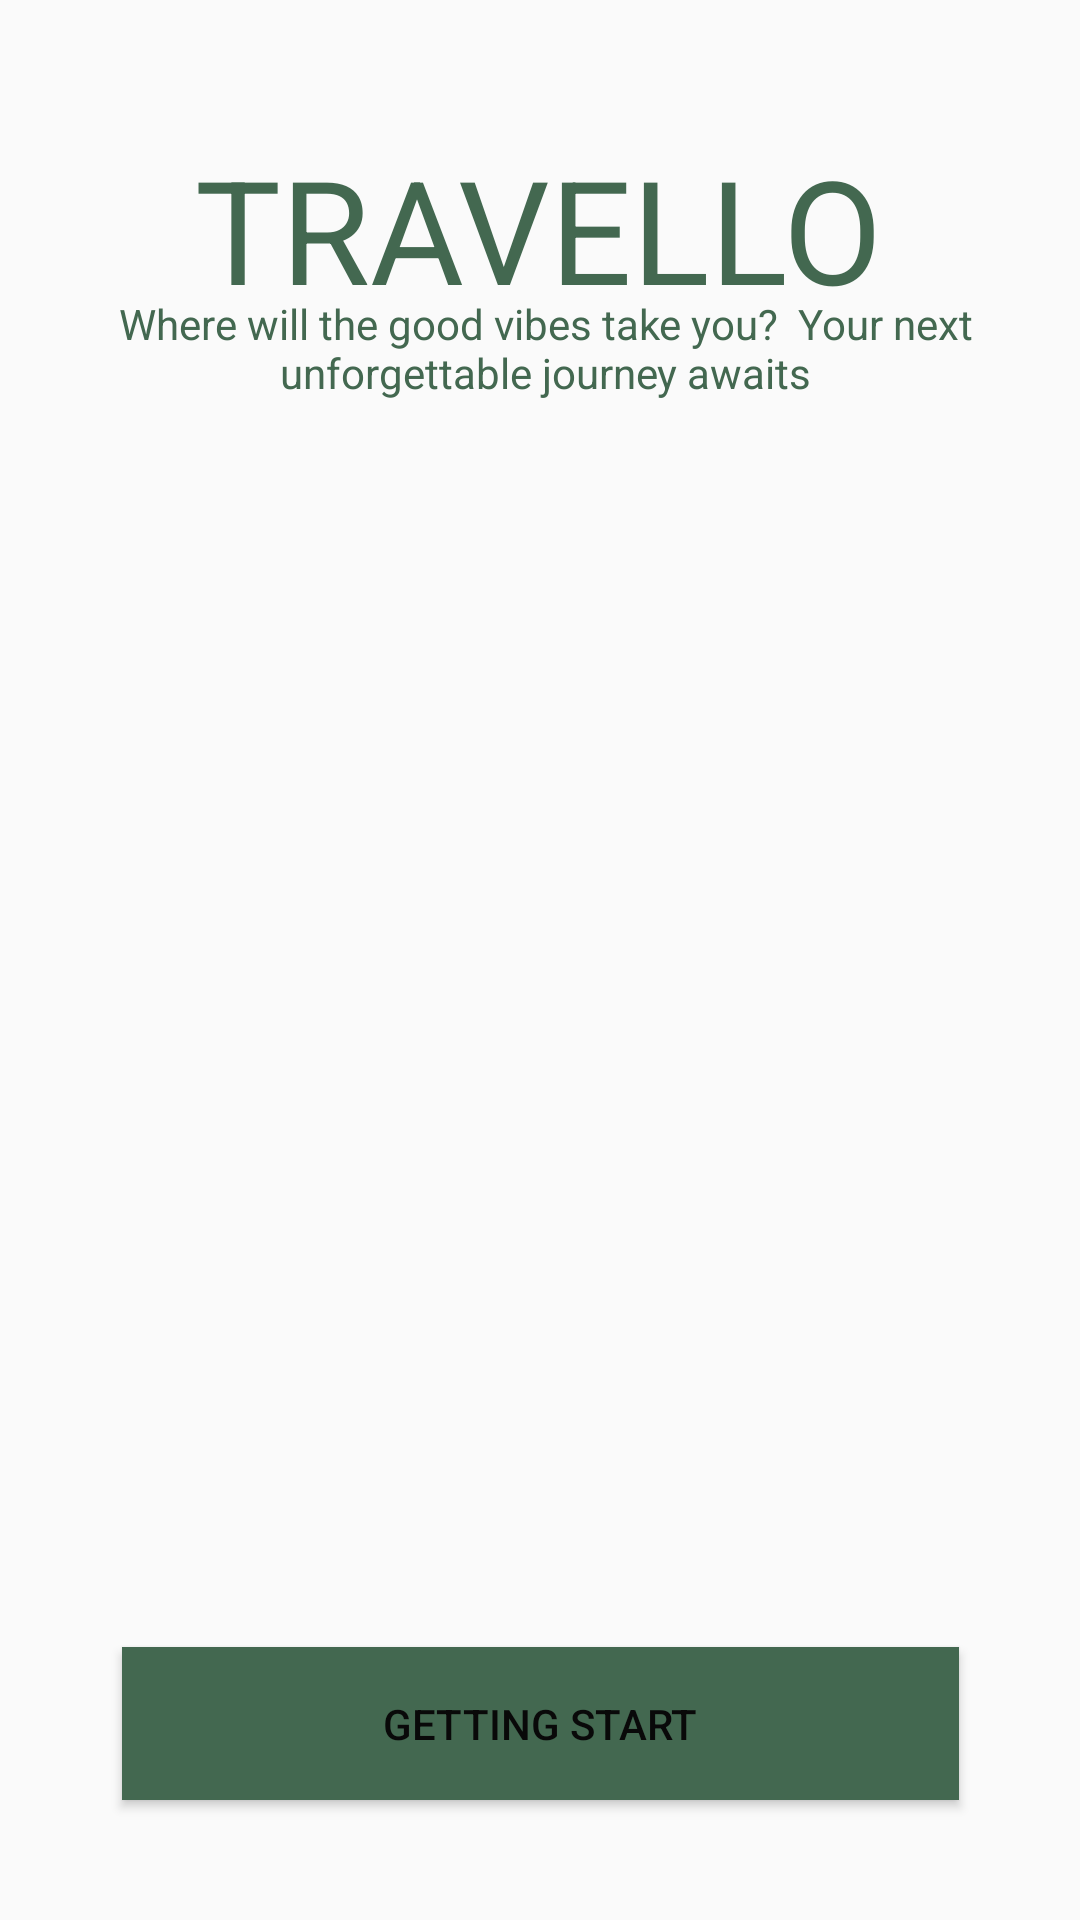

Write the Android layout XML for this screen, with the resource values it uses.
<!-- AndroidManifest.xml: application theme Theme.Travelloo -->
<!-- res/layout/activity_main.xml -->
<?xml version="1.0" encoding="utf-8"?>
<androidx.constraintlayout.widget.ConstraintLayout xmlns:android="http://schemas.android.com/apk/res/android"
    xmlns:app="http://schemas.android.com/apk/res-auto"
    xmlns:tools="http://schemas.android.com/tools"
    android:layout_width="match_parent"
    android:layout_height="match_parent"
    tools:context=".MainActivity">


    <TextView
        android:id="@+id/textView"
        android:layout_width="230dp"
        android:layout_height="60dp"
        android:layout_marginTop="44dp"
        android:text="TRAVELLOO"
        android:textColor="@color/theam"
        android:textSize="48sp"
        app:layout_constraintEnd_toEndOf="parent"
        app:layout_constraintStart_toStartOf="parent"
        app:layout_constraintTop_toTopOf="parent" />


    <TextView
        android:id="@+id/textView2"
        android:layout_width="336dp"
        android:layout_height="40dp"
        android:text="Where will the good vibes take you?  Your next unforgettable journey awaits"
        android:textAlignment="center"
        android:textColor="@color/theam"
        app:layout_constraintBottom_toBottomOf="parent"
        app:layout_constraintEnd_toEndOf="parent"
        app:layout_constraintHorizontal_bias="0.575"
        app:layout_constraintStart_toStartOf="parent"
        app:layout_constraintTop_toTopOf="parent"
        app:layout_constraintVertical_bias="0.164" />

    <Button
        android:id="@+id/getstart"
        android:layout_width="279dp"
        android:layout_height="51dp"
        android:layout_marginBottom="40dp"
        android:background="@color/theam"
        android:text="Getting start"
        android:textColor="#090909"
        app:layout_constraintBottom_toBottomOf="parent"
        app:layout_constraintEnd_toEndOf="parent"
        app:layout_constraintStart_toStartOf="parent" />

    <ImageView
        android:id="@+id/imageViewmain"
        android:layout_width="203dp"
        android:layout_height="370dp"
        app:layout_constraintBottom_toBottomOf="parent"
        app:layout_constraintEnd_toEndOf="parent"
        app:layout_constraintStart_toStartOf="parent"
        app:layout_constraintTop_toTopOf="parent"
        app:layout_constraintVertical_bias="0.52"
        app:srcCompat="@drawable/nw" />

</androidx.constraintlayout.widget.ConstraintLayout>
<!-- resources referenced by this layout -->
<resources>
  <color name="theam">#436850</color>
  <style name="Theme.Travelloo" parent="Base.Theme.Travelloo" />
  <style name="Base.Theme.Travelloo" parent="Theme.AppCompat.Light.NoActionBar">
          
          
      </style>
</resources>
